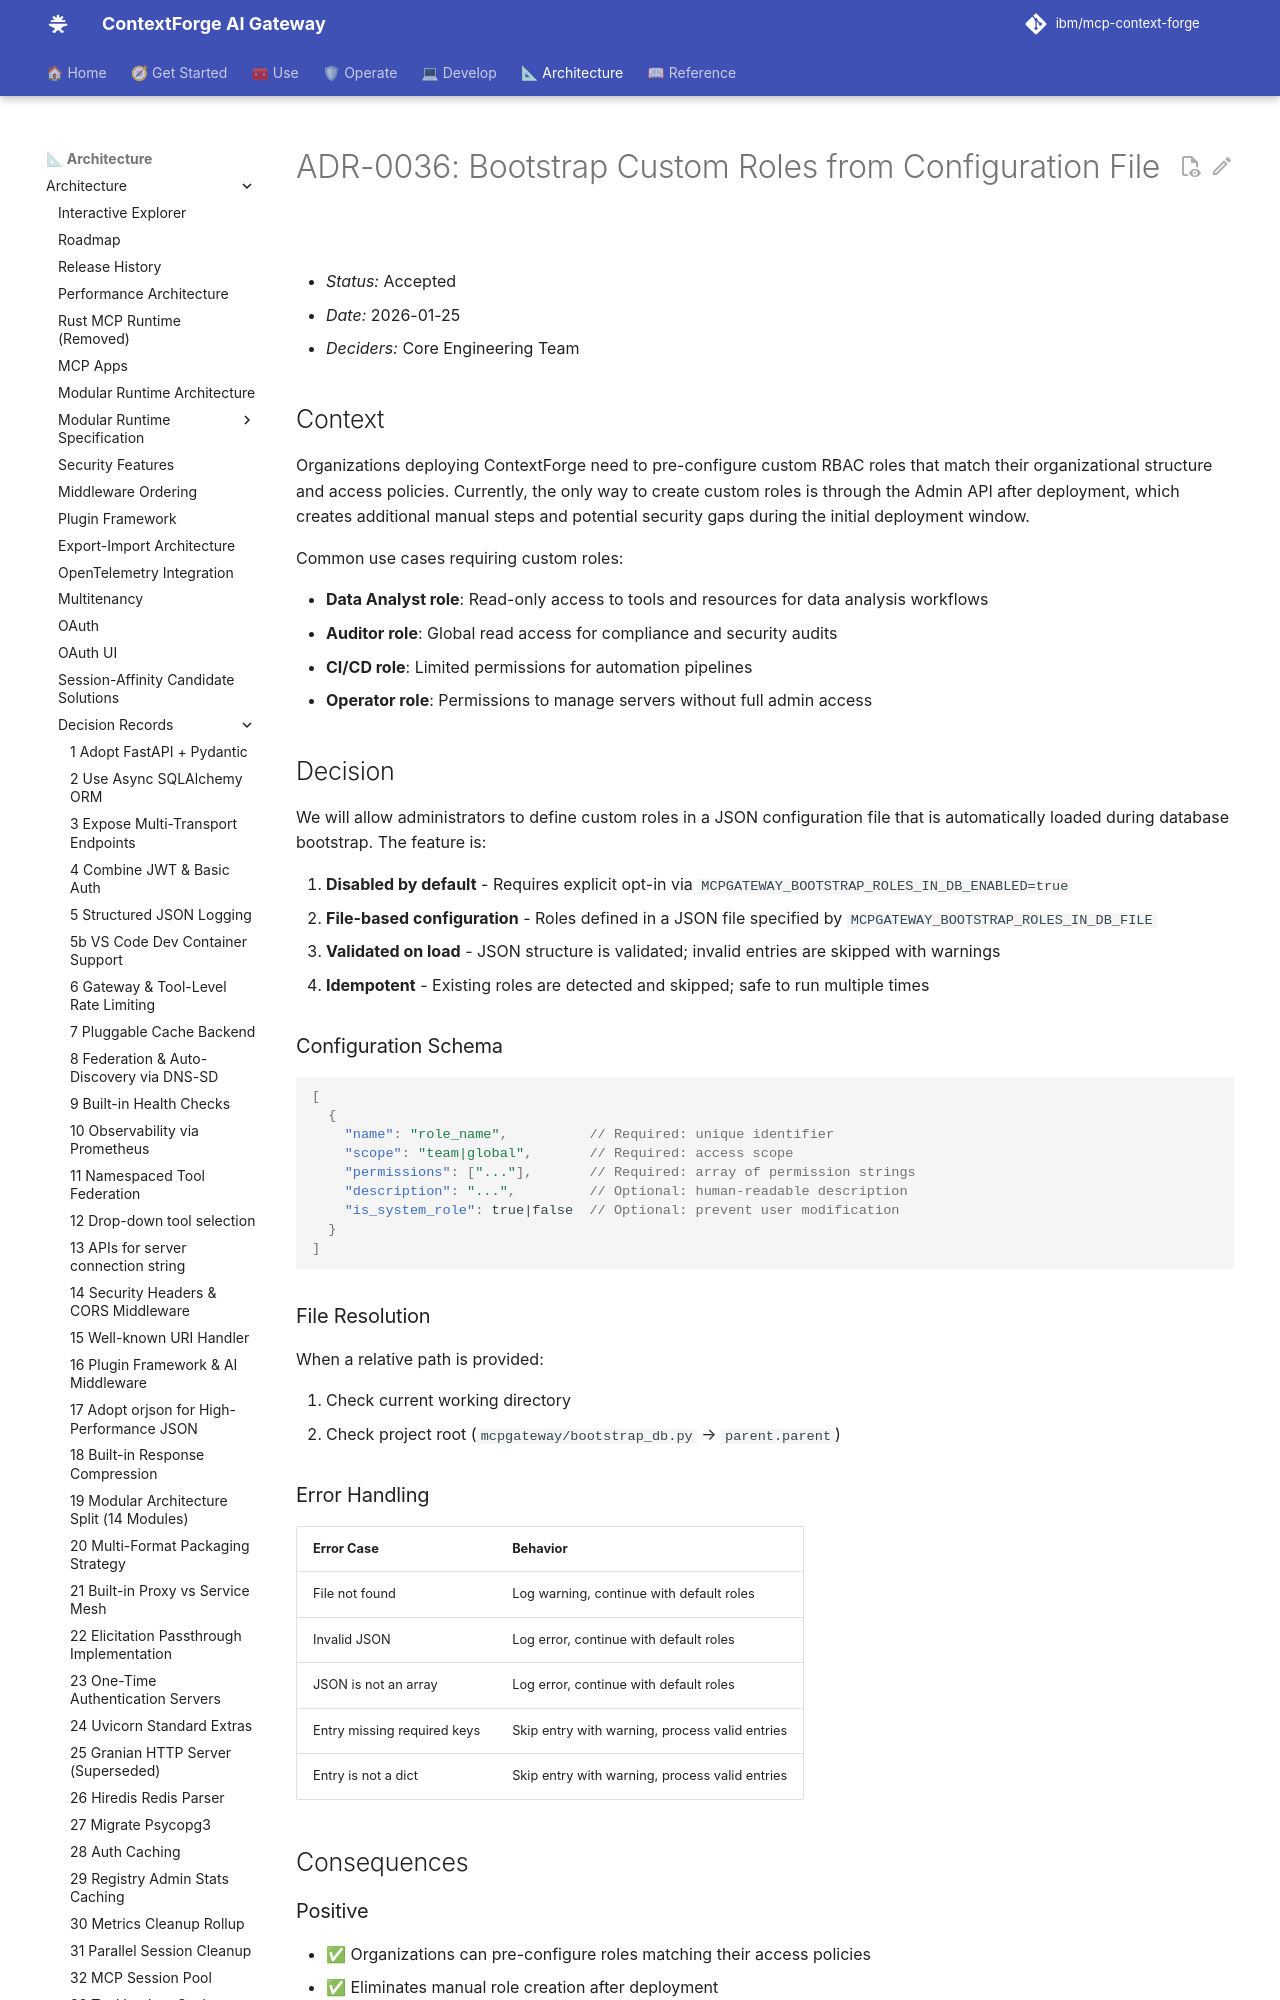

repository: IBM/mcp-context-forge · page: 1.1.x/architecture/adr/036-bootstrap-custom-roles/index.html · generator: mkdocs

# ADR-0036: Bootstrap Custom Roles from Configuration File

- *Status:* Accepted
- *Date:* 2026-01-25
- *Deciders:* Core Engineering Team

## Context

Organizations deploying ContextForge need to pre-configure custom RBAC roles that match their organizational structure and access policies. Currently, the only way to create custom roles is through the Admin API after deployment, which creates additional manual steps and potential security gaps during the initial deployment window.

Common use cases requiring custom roles:

- **Data Analyst role**: Read-only access to tools and resources for data analysis workflows
- **Auditor role**: Global read access for compliance and security audits
- **CI/CD role**: Limited permissions for automation pipelines
- **Operator role**: Permissions to manage servers without full admin access

## Decision

We will allow administrators to define custom roles in a JSON configuration file that is automatically loaded during database bootstrap. The feature is:

1. **Disabled by default** - Requires explicit opt-in via `MCPGATEWAY_BOOTSTRAP_ROLES_IN_DB_ENABLED=true`
2. **File-based configuration** - Roles defined in a JSON file specified by `MCPGATEWAY_BOOTSTRAP_ROLES_IN_DB_FILE`
3. **Validated on load** - JSON structure is validated; invalid entries are skipped with warnings
4. **Idempotent** - Existing roles are detected and skipped; safe to run multiple times

### Configuration Schema

```json
[
  {
    "name": "role_name",          // Required: unique identifier
    "scope": "team|global",       // Required: access scope
    "permissions": ["..."],       // Required: array of permission strings
    "description": "...",         // Optional: human-readable description
    "is_system_role": true|false  // Optional: prevent user modification
  }
]
```

### File Resolution

When a relative path is provided:

1. Check current working directory
2. Check project root (`mcpgateway/bootstrap_db.py` → `parent.parent`)
